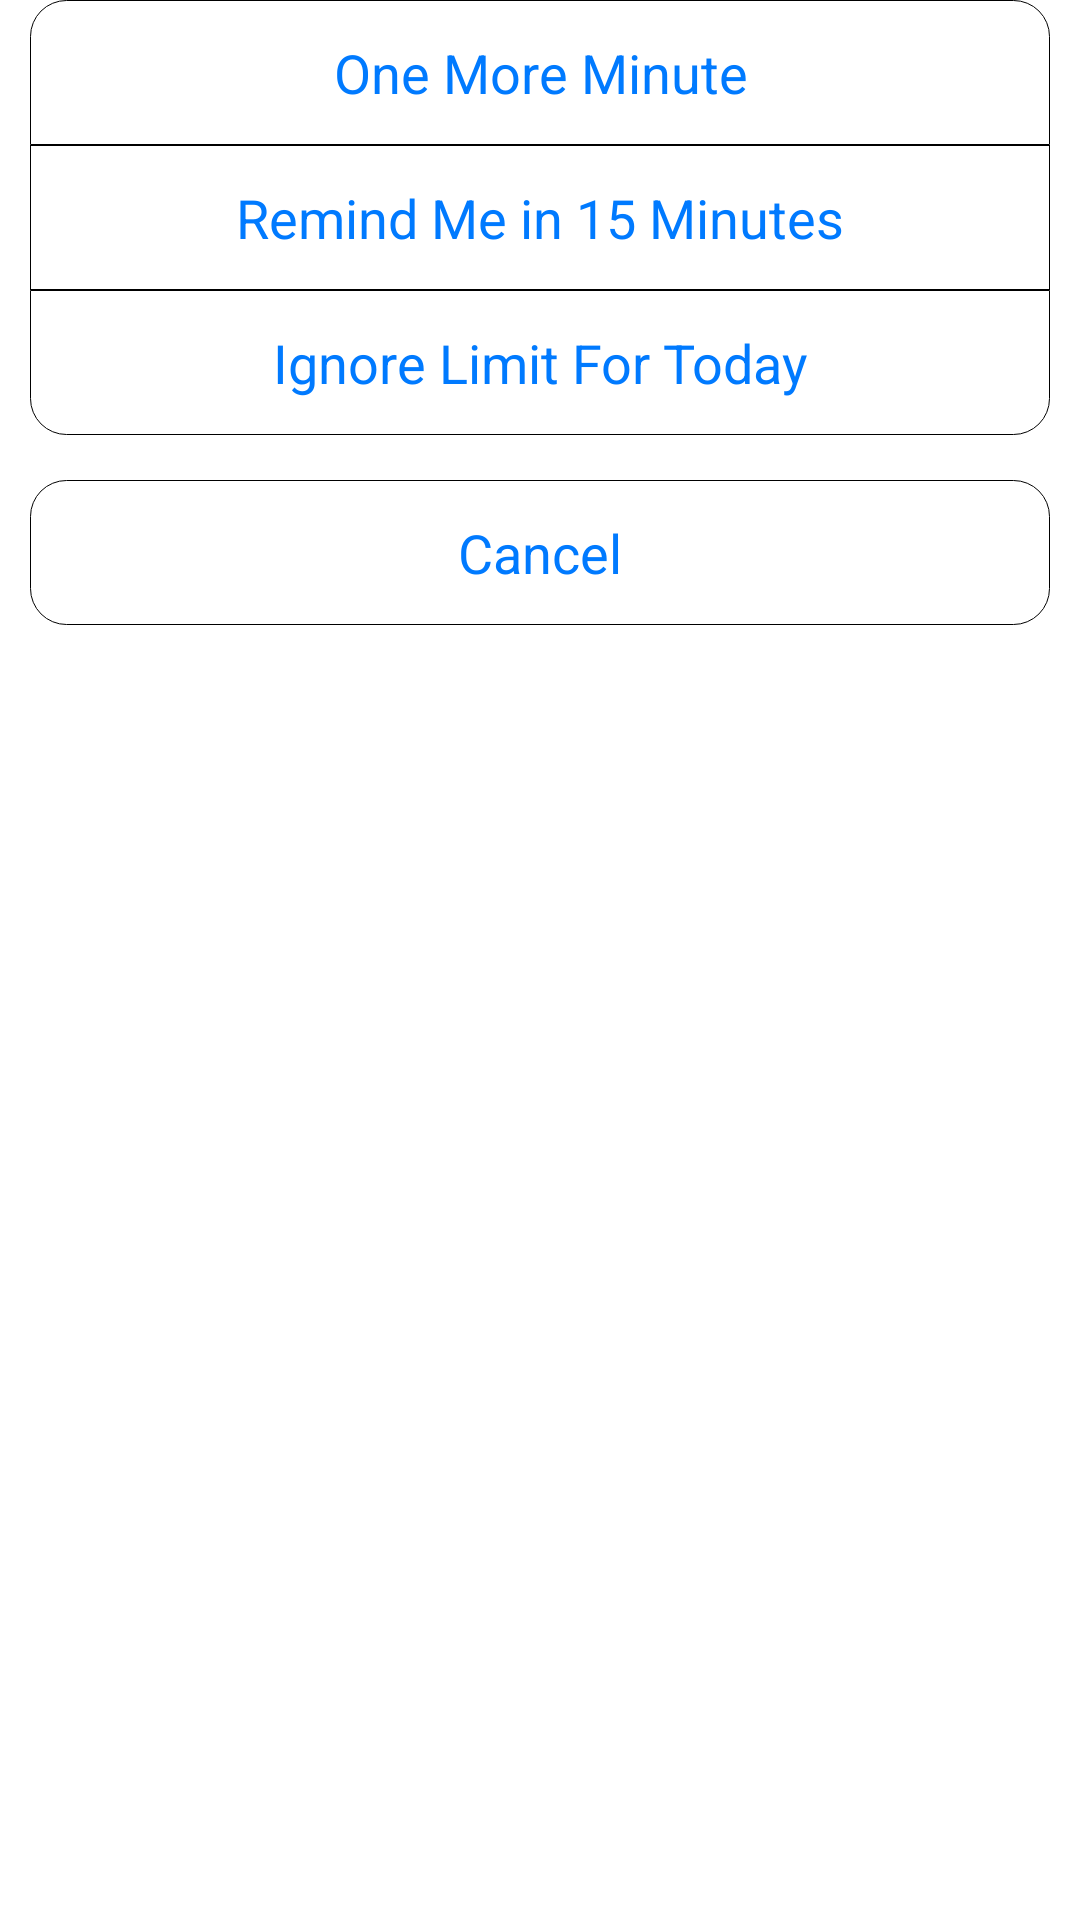

Reconstruct the res/layout file that produces this screen, plus the resources it refers to.
<!-- AndroidManifest.xml: application theme Theme.AccessibilityPlay -->
<!-- res/layout/ignore_limit_select_menu.xml -->
<?xml version="1.0" encoding="utf-8"?>
<androidx.constraintlayout.widget.ConstraintLayout xmlns:android="http://schemas.android.com/apk/res/android"
    xmlns:app="http://schemas.android.com/apk/res-auto"
    xmlns:tools="http://schemas.android.com/tools"
    android:id="@+id/remindIn15Minutes"
    android:layout_width="match_parent"
    android:layout_height="match_parent">


    <TextView
        android:id="@+id/oneMoreMinute"
        android:layout_width="0dp"
        android:layout_height="wrap_content"
        android:layout_marginStart="10dp"
        android:layout_marginEnd="10dp"
        android:background="@drawable/shape_top"
        android:paddingStart="24dp"
        android:paddingTop="12dp"
        android:paddingEnd="24dp"
        android:paddingBottom="12dp"
        android:text="One More Minute"
        android:textAlignment="center"
        android:textColor="@color/Apple_blue"
        android:textSize="18sp"
        app:layout_constraintEnd_toEndOf="parent"
        app:layout_constraintHorizontal_bias="0.034"
        app:layout_constraintStart_toStartOf="parent"
        app:layout_constraintTop_toTopOf="parent" />

    <TextView
        android:id="@+id/remindIn15Min"
        android:layout_width="0dp"
        android:layout_height="wrap_content"
        android:layout_marginStart="10dp"
        android:layout_marginEnd="10dp"
        android:background="@drawable/shape_middle"
        android:paddingStart="24dp"
        android:paddingTop="12dp"
        android:paddingEnd="24dp"
        android:paddingBottom="12dp"
        android:text="Remind Me in 15 Minutes"
        android:textAlignment="center"
        android:textColor="@color/Apple_blue"
        android:textSize="18sp"
        app:layout_constraintEnd_toEndOf="parent"
        app:layout_constraintStart_toStartOf="parent"
        app:layout_constraintTop_toBottomOf="@+id/oneMoreMinute" />

    <TextView
        android:id="@+id/ignoreForToday"
        android:layout_width="0dp"
        android:layout_height="wrap_content"
        android:layout_marginStart="10dp"
        android:layout_marginEnd="10dp"
        android:background="@drawable/shape_bottom"
        android:paddingStart="24dp"
        android:paddingTop="12dp"
        android:paddingEnd="24dp"
        android:paddingBottom="12dp"
        android:text="Ignore Limit For Today"
        android:textAlignment="center"
        android:textColor="@color/Apple_blue"
        android:textSize="18sp"
        app:layout_constraintEnd_toEndOf="parent"
        app:layout_constraintStart_toStartOf="parent"
        app:layout_constraintTop_toBottomOf="@+id/remindIn15Min" />

    <TextView
        android:id="@+id/cancel"
        android:layout_width="0dp"
        android:layout_height="wrap_content"
        android:layout_marginStart="10dp"
        android:layout_marginTop="15dp"
        android:layout_marginEnd="10dp"
        android:background="@drawable/shape_all_round"
        android:paddingStart="24dp"
        android:paddingTop="12dp"
        android:paddingEnd="24dp"
        android:paddingBottom="12dp"
        android:text="Cancel"
        android:textAlignment="center"
        android:textColor="@color/Apple_blue"
        android:textSize="18sp"
        app:layout_constraintEnd_toEndOf="parent"
        app:layout_constraintStart_toStartOf="parent"
        app:layout_constraintTop_toBottomOf="@+id/ignoreForToday" />

    <androidx.constraintlayout.widget.Guideline
        android:id="@+id/guideline5"
        android:layout_width="wrap_content"
        android:layout_height="wrap_content"
        android:orientation="horizontal"
        app:layout_constraintGuide_begin="160dp" />

</androidx.constraintlayout.widget.ConstraintLayout>
<!-- resources referenced by this layout -->
<resources>
  <color name="Apple_blue">#007aff</color>
  <!-- drawable shape_all_round (drawable) -->
  <?xml version="1.0" encoding="utf-8"?>
  <shape xmlns:android="http://schemas.android.com/apk/res/android" >
  
  
      <solid android:color="#ffffff" />
  
      <corners android:bottomLeftRadius="12dp"
          android:bottomRightRadius="12dp"
          android:topLeftRadius="12dp"
          android:topRightRadius="12dp"/>
      <stroke android:width="1px"/>
  </shape>
  <!-- drawable shape_bottom (drawable) -->
  <?xml version="1.0" encoding="utf-8"?>
  <shape xmlns:android="http://schemas.android.com/apk/res/android" >
  
  
      <solid android:color="#ffffff" />
  
      <corners android:bottomLeftRadius="12dp"
          android:bottomRightRadius="12dp"
          android:topLeftRadius="0dp"
          android:topRightRadius="0dp"/>
      <stroke android:width="1px"/>
  </shape>
  <!-- drawable shape_middle (drawable) -->
  <?xml version="1.0" encoding="utf-8"?>
  <shape xmlns:android="http://schemas.android.com/apk/res/android" >
  
  
      <solid android:color="#ffffff" />
  
      <corners android:bottomLeftRadius="0dp"
          android:bottomRightRadius="0dp"
          android:topLeftRadius="0dp"
          android:topRightRadius="0dp"/>
      <stroke android:width="1px"/>
  </shape>
  <!-- drawable shape_top (drawable) -->
  <?xml version="1.0" encoding="utf-8"?>
  <shape xmlns:android="http://schemas.android.com/apk/res/android" >
  
  
      <solid android:color="#ffffff" />
  
      <corners android:bottomLeftRadius="0dp"
          android:bottomRightRadius="0dp"
          android:topLeftRadius="12dp"
          android:topRightRadius="12dp"/>
      <stroke android:width="1px"/>
  </shape>
  <style name="Theme.AccessibilityPlay" parent="Theme.MaterialComponents.DayNight.DarkActionBar">
          
          <item name="colorPrimary">@color/UM_blue</item>
          <item name="colorPrimaryVariant">@color/UM_blue_variant</item>
          <item name="colorOnPrimary">@color/white</item>
          
          <item name="colorSecondary">@color/UM_maize</item>
          <item name="colorSecondaryVariant">@color/UM_maize_variant</item>
          <item name="colorOnSecondary">@color/black</item>
          
          <item name="android:statusBarColor" tools:targetApi="l">?attr/colorPrimaryVariant</item>
          
      </style>
  <color name="UM_blue">#00274C</color>
  <color name="UM_blue_variant">#364f78</color>
  <color name="white">#FFFFFFFF</color>
  <color name="UM_maize">#FFCB05</color>
  <color name="UM_maize_variant">#fffe52</color>
  <color name="black">#FF000000</color>
</resources>
